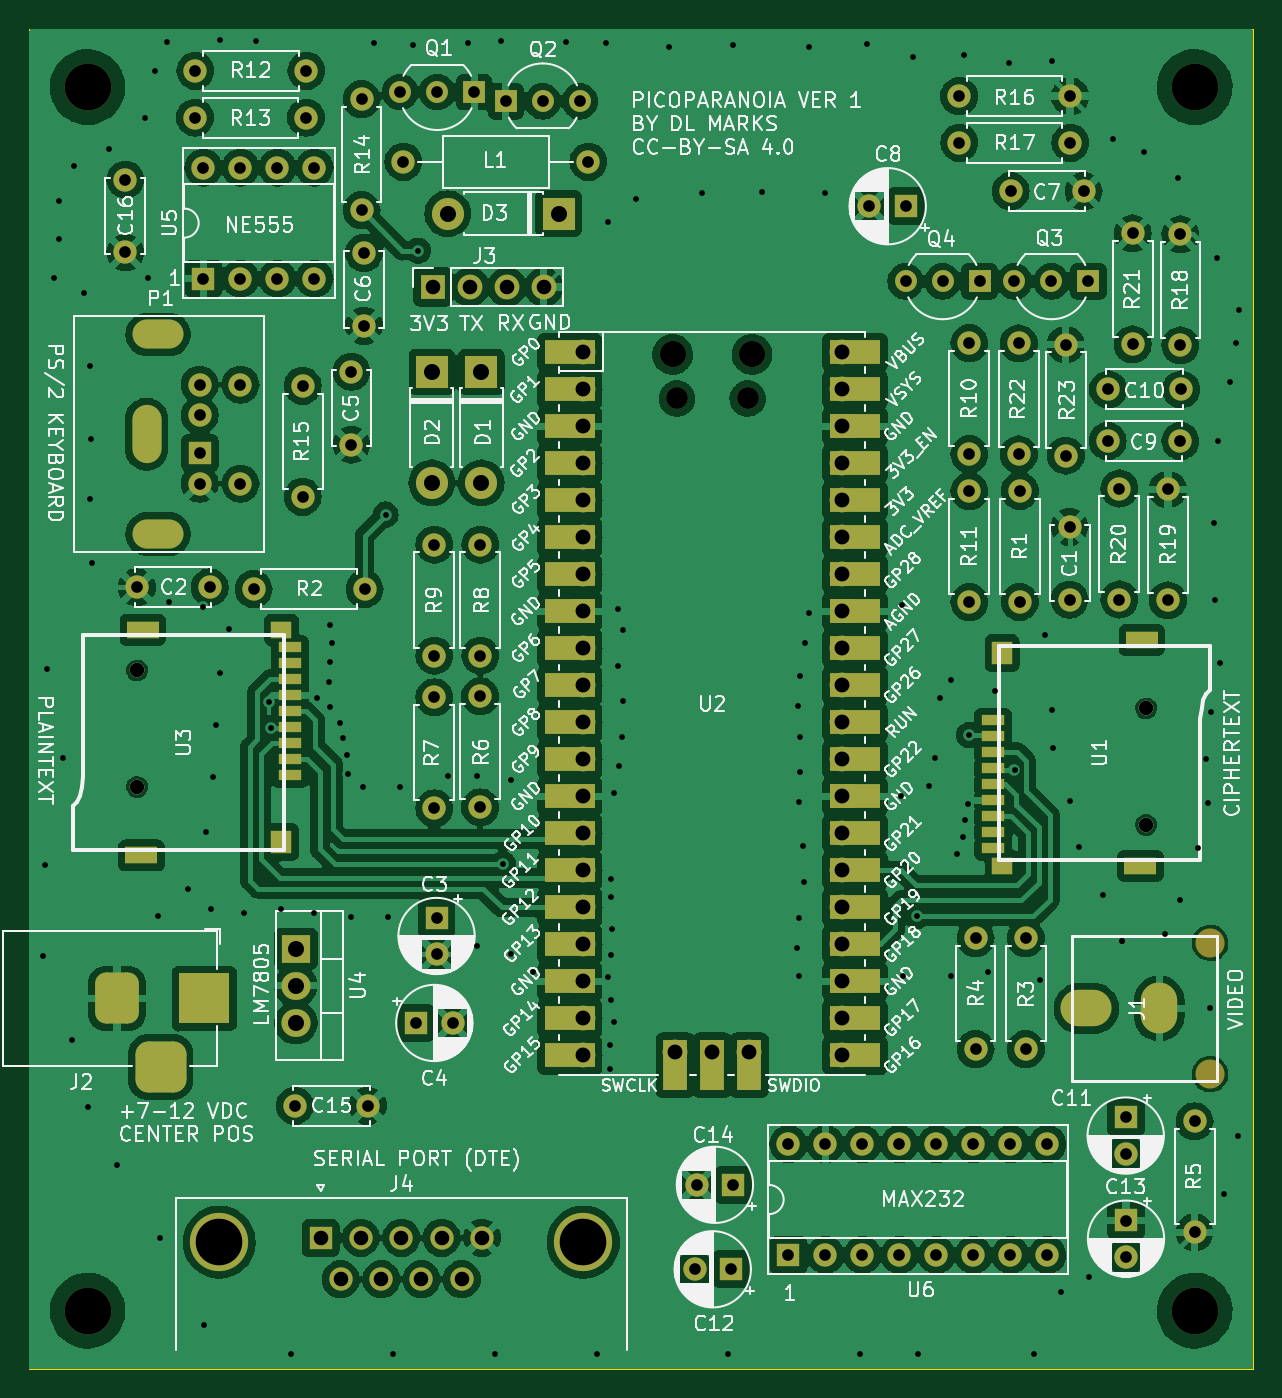
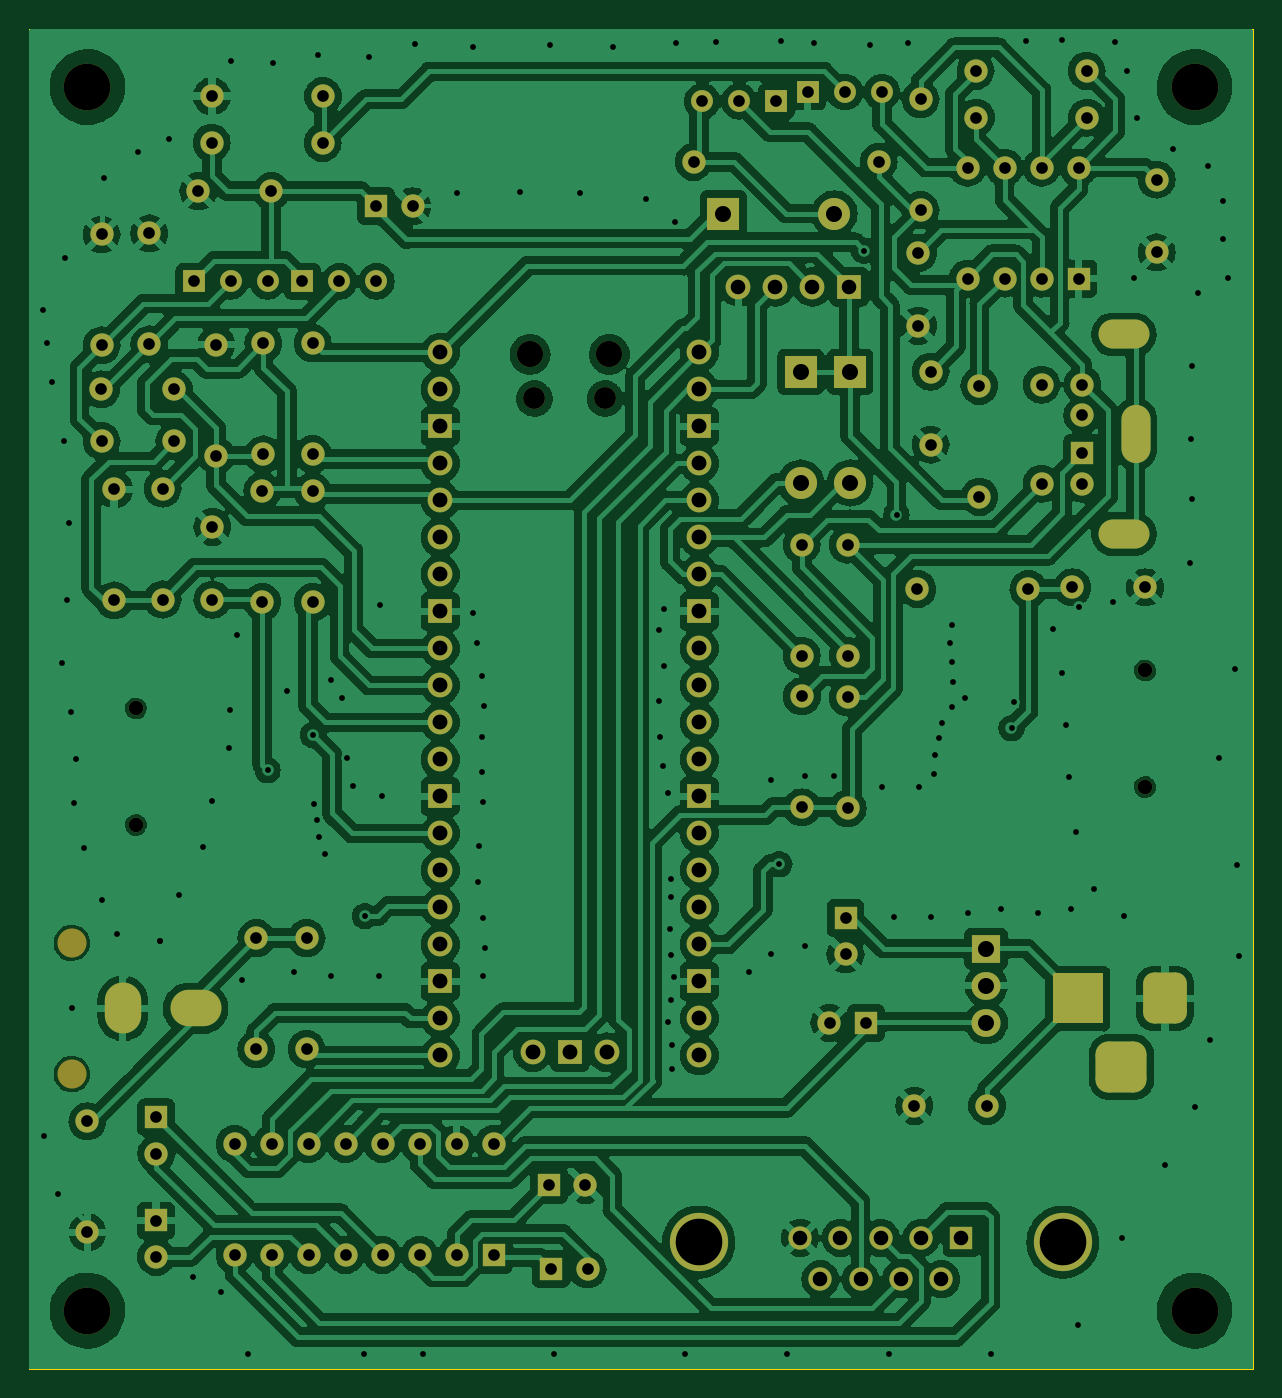
Circuit board: 11 layer files. Board 84.0 x 92.0 mm.
- bottom_copper: PicoParanoia-B_Cu.gbr (452287 bytes)
- bottom_mask: PicoParanoia-B_Mask.gbr (8791 bytes)
- paste: PicoParanoia-B_Paste.gbr (483 bytes)
- bottom_silk: PicoParanoia-B_Silkscreen.gbr (484 bytes)
- outline: PicoParanoia-Edge_Cuts.gbr (637 bytes)
- top_copper: PicoParanoia-F_Cu.gbr (403125 bytes)
- top_mask: PicoParanoia-F_Mask.gbr (11080 bytes)
- paste: PicoParanoia-F_Paste.gbr (1323 bytes)
- top_silk: PicoParanoia-F_Silkscreen.gbr (276326 bytes)
- drill: PicoParanoia-NPTH.drl (913 bytes)
- drill: PicoParanoia-PTH.drl (6554 bytes)

=== bottom_copper: PicoParanoia-B_Cu.gbr (452287 bytes, source omitted) ===
=== bottom_mask: PicoParanoia-B_Mask.gbr (8791 bytes, source omitted) ===
=== paste: PicoParanoia-B_Paste.gbr ===
%TF.GenerationSoftware,KiCad,Pcbnew,7.0.11+dfsg-1build4*%
%TF.CreationDate,2025-08-31T20:08:00-05:00*%
%TF.ProjectId,PicoParanoia,5069636f-5061-4726-916e-6f69612e6b69,rev?*%
%TF.SameCoordinates,Original*%
%TF.FileFunction,Paste,Bot*%
%TF.FilePolarity,Positive*%
%FSLAX46Y46*%
G04 Gerber Fmt 4.6, Leading zero omitted, Abs format (unit mm)*
G04 Created by KiCad (PCBNEW 7.0.11+dfsg-1build4) date 2025-08-31 20:08:00*
%MOMM*%
%LPD*%
G01*
G04 APERTURE LIST*
G04 APERTURE END LIST*
M02*

=== bottom_silk: PicoParanoia-B_Silkscreen.gbr ===
%TF.GenerationSoftware,KiCad,Pcbnew,7.0.11+dfsg-1build4*%
%TF.CreationDate,2025-08-31T20:08:00-05:00*%
%TF.ProjectId,PicoParanoia,5069636f-5061-4726-916e-6f69612e6b69,rev?*%
%TF.SameCoordinates,Original*%
%TF.FileFunction,Legend,Bot*%
%TF.FilePolarity,Positive*%
%FSLAX46Y46*%
G04 Gerber Fmt 4.6, Leading zero omitted, Abs format (unit mm)*
G04 Created by KiCad (PCBNEW 7.0.11+dfsg-1build4) date 2025-08-31 20:08:00*
%MOMM*%
%LPD*%
G01*
G04 APERTURE LIST*
G04 APERTURE END LIST*
M02*

=== outline: PicoParanoia-Edge_Cuts.gbr ===
%TF.GenerationSoftware,KiCad,Pcbnew,7.0.11+dfsg-1build4*%
%TF.CreationDate,2025-08-31T20:08:00-05:00*%
%TF.ProjectId,PicoParanoia,5069636f-5061-4726-916e-6f69612e6b69,rev?*%
%TF.SameCoordinates,Original*%
%TF.FileFunction,Profile,NP*%
%FSLAX46Y46*%
G04 Gerber Fmt 4.6, Leading zero omitted, Abs format (unit mm)*
G04 Created by KiCad (PCBNEW 7.0.11+dfsg-1build4) date 2025-08-31 20:08:00*
%MOMM*%
%LPD*%
G01*
G04 APERTURE LIST*
%TA.AperFunction,Profile*%
%ADD10C,0.100000*%
%TD*%
G04 APERTURE END LIST*
D10*
X65000000Y-47000000D02*
X149000000Y-47000000D01*
X149000000Y-139000000D01*
X65000000Y-139000000D01*
X65000000Y-47000000D01*
M02*

=== top_copper: PicoParanoia-F_Cu.gbr (403125 bytes, source omitted) ===
=== top_mask: PicoParanoia-F_Mask.gbr (11080 bytes, source omitted) ===
=== paste: PicoParanoia-F_Paste.gbr ===
%TF.GenerationSoftware,KiCad,Pcbnew,7.0.11+dfsg-1build4*%
%TF.CreationDate,2025-08-31T20:08:00-05:00*%
%TF.ProjectId,PicoParanoia,5069636f-5061-4726-916e-6f69612e6b69,rev?*%
%TF.SameCoordinates,Original*%
%TF.FileFunction,Paste,Top*%
%TF.FilePolarity,Positive*%
%FSLAX46Y46*%
G04 Gerber Fmt 4.6, Leading zero omitted, Abs format (unit mm)*
G04 Created by KiCad (PCBNEW 7.0.11+dfsg-1build4) date 2025-08-31 20:08:00*
%MOMM*%
%LPD*%
G01*
G04 APERTURE LIST*
%ADD10R,1.400000X1.600000*%
%ADD11R,2.200000X1.200000*%
%ADD12R,1.600000X0.700000*%
%ADD13R,1.400000X1.200000*%
G04 APERTURE END LIST*
D10*
%TO.C,U3*%
X82300000Y-102850000D03*
D11*
X72800000Y-88250000D03*
D12*
X82900000Y-98250000D03*
X82900000Y-97150000D03*
X82900000Y-96050000D03*
X82900000Y-94950000D03*
X82900000Y-93850000D03*
X82900000Y-92750000D03*
X82900000Y-91650000D03*
X82900000Y-90550000D03*
X82900000Y-89450000D03*
D13*
X82300000Y-88250000D03*
D11*
X72700000Y-103750000D03*
%TD*%
D10*
%TO.C,U1*%
X131780000Y-89860000D03*
D11*
X141280000Y-104460000D03*
D12*
X131180000Y-94460000D03*
X131180000Y-95560000D03*
X131180000Y-96660000D03*
X131180000Y-97760000D03*
X131180000Y-98860000D03*
X131180000Y-99960000D03*
X131180000Y-101060000D03*
X131180000Y-102160000D03*
X131180000Y-103260000D03*
D13*
X131780000Y-104460000D03*
D11*
X141380000Y-88960000D03*
%TD*%
M02*

=== top_silk: PicoParanoia-F_Silkscreen.gbr (276326 bytes, source omitted) ===
=== drill: PicoParanoia-NPTH.drl ===
M48
; DRILL file {KiCad 7.0.11+dfsg-1build4} date Sun 31 Aug 2025 08:07:59 PM CDT
; FORMAT={-:-/ absolute / inch / decimal}
; #@! TF.CreationDate,2025-08-31T20:07:59-05:00
; #@! TF.GenerationSoftware,Kicad,Pcbnew,7.0.11+dfsg-1build4
; #@! TF.FileFunction,NonPlated,1,2,NPTH
FMAT,2
INCH
; #@! TA.AperFunction,NonPlated,NPTH,ComponentDrill
T1C0.0394
; #@! TA.AperFunction,NonPlated,NPTH,ComponentDrill
T2C0.0591
; #@! TA.AperFunction,NonPlated,NPTH,ComponentDrill
T3C0.0709
; #@! TA.AperFunction,NonPlated,NPTH,ComponentDrill
T4C0.0787
; #@! TA.AperFunction,NonPlated,NPTH,ComponentDrill
T5C0.1260
%
G90
G05
T1
X2.8504Y-3.5846
X2.8504Y-3.8996
X5.578Y-3.6874
X5.578Y-4.0024
T2
X4.3096Y-2.8496
X4.5006Y-2.8496
T3
X4.2978Y-2.7303
X4.5124Y-2.7303
T5
X2.7165Y-2.0079
X2.7165Y-5.315
X5.7087Y-2.0079
X5.7087Y-5.315
T4
G00X5.7508Y-4.3209
M15
G01X5.7508Y-4.3209
M16
G05
G00X5.7508Y-4.6752
M15
G01X5.7508Y-4.6752
M16
G05
M30

=== drill: PicoParanoia-PTH.drl (6554 bytes, source omitted) ===
